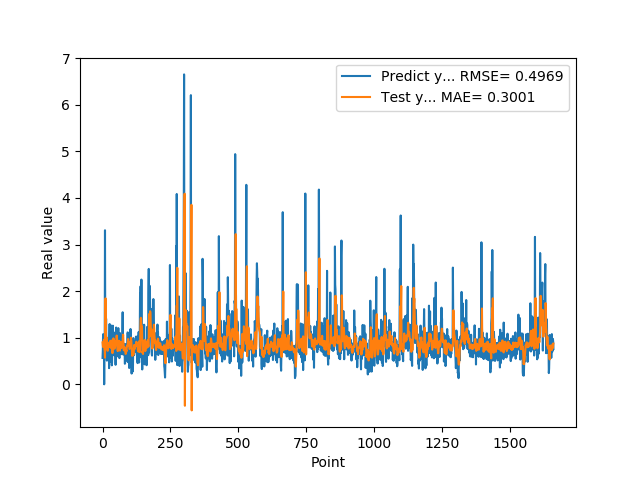

The table this chart was drawn from, first rows:
5.654720067979999154e-01, 8.976049056919157554e-01
7.307389974590000614e-01, 8.345972417486232642e-01
1.074290990829999792e+00, 7.999827664936207672e-01
9.521890282630000035e-01, 8.082681028820369873e-01
9.879170060160000766e-01, 9.097705963629715287e-01
1.011654973029999960e+00, 9.579432207505381713e-01
0.000000000000000000e+00, 9.484898438780470231e-01
7.643579840659999736e-01, 7.408053530274097964e-01
7.788103222849999119e-01, 7.264571384818546695e-01
3.306220054629999794e+00, 5.713848227456698181e-01
1.055441975589999970e+00, 1.263671685582880011e+00
7.543110251430000801e-01, 1.844906067607809064e+00
7.915459871289999283e-01, 8.751711503376922163e-01
1.409499049189999909e+00, 8.676124031512079116e-01
8.875439763070001042e-01, 9.353354370703244047e-01
6.401469707490000660e-01, 1.007684369152555659e+00
5.082880258560000808e-01, 9.196053776878377883e-01
8.640019893649999450e-01, 7.496174089160303478e-01
5.725920200349999822e-01, 7.403355028662236270e-01
8.469420075419999971e-01, 7.189108458869698515e-01
9.181020259860001032e-01, 8.026361309505654074e-01
7.976629734039999420e-01, 8.051402275146103404e-01
9.608020186419998776e-01, 8.650854496351596534e-01
9.555831551549999192e-01, 8.853054464817097235e-01
3.470349907879999862e-01, 8.969511146167095106e-01
9.546210169789999256e-01, 8.012265099411771674e-01
1.293938040730000072e+00, 8.030250614440472834e-01
5.251880288119999962e-01, 8.397242259931637642e-01
4.773890078070000542e-01, 9.315588723489082179e-01
1.275226235389999907e+00, 7.915736822342878121e-01
8.723750114439999814e-01, 7.855287743456763616e-01
8.355640172959999390e-01, 8.822248867351756285e-01
7.321749925609999377e-01, 9.395885925241109771e-01
7.640249729160000225e-01, 8.372231685777098420e-01
4.072830080990000323e-01, 8.123810678078081660e-01
4.752210080619999610e-01, 7.186658867819186725e-01
8.781340122220000488e-01, 6.703513438133569258e-01
7.414129972460000717e-01, 6.716599764027786357e-01
1.258002042770000051e+00, 7.486609829139242445e-01
1.069700956339999953e+00, 9.231096236368599994e-01
7.274609804150000691e-01, 9.871192361251635017e-01
7.892770171170000459e-01, 9.643619043251897560e-01
6.237750053410000550e-01, 8.638022116965343722e-01
6.914690136910000007e-01, 7.702946651183951721e-01
8.557710051540000640e-01, 7.636529889017241723e-01
7.093830108640000187e-01, 7.711515927551718663e-01
1.014547944070000041e+00, 7.949940742792134252e-01
1.115731000900000103e+00, 8.632012117216373293e-01
4.182830154900000208e-01, 9.216516992547199028e-01
1.002280950550000105e+00, 8.693361781389439269e-01
1.218860983849999968e+00, 8.545710030538761215e-01
1.143296003339999922e+00, 8.591112087620227378e-01
6.528189778330000248e-01, 1.046917195312547122e+00
6.746559739110000731e-01, 9.626769921555049514e-01
6.009536385540000802e-01, 8.365424527126098520e-01
6.694570183749999348e-01, 7.215991075107034414e-01
6.538079977039999990e-01, 7.265813874200411915e-01
7.814120054240000224e-01, 7.182007576283918615e-01
1.206303954120000022e+00, 7.596063897195917125e-01
8.469259738919999725e-01, 8.690077973066838712e-01
8.286409974099999687e-01, 9.366065549371443977e-01
... 1,599 more rows
